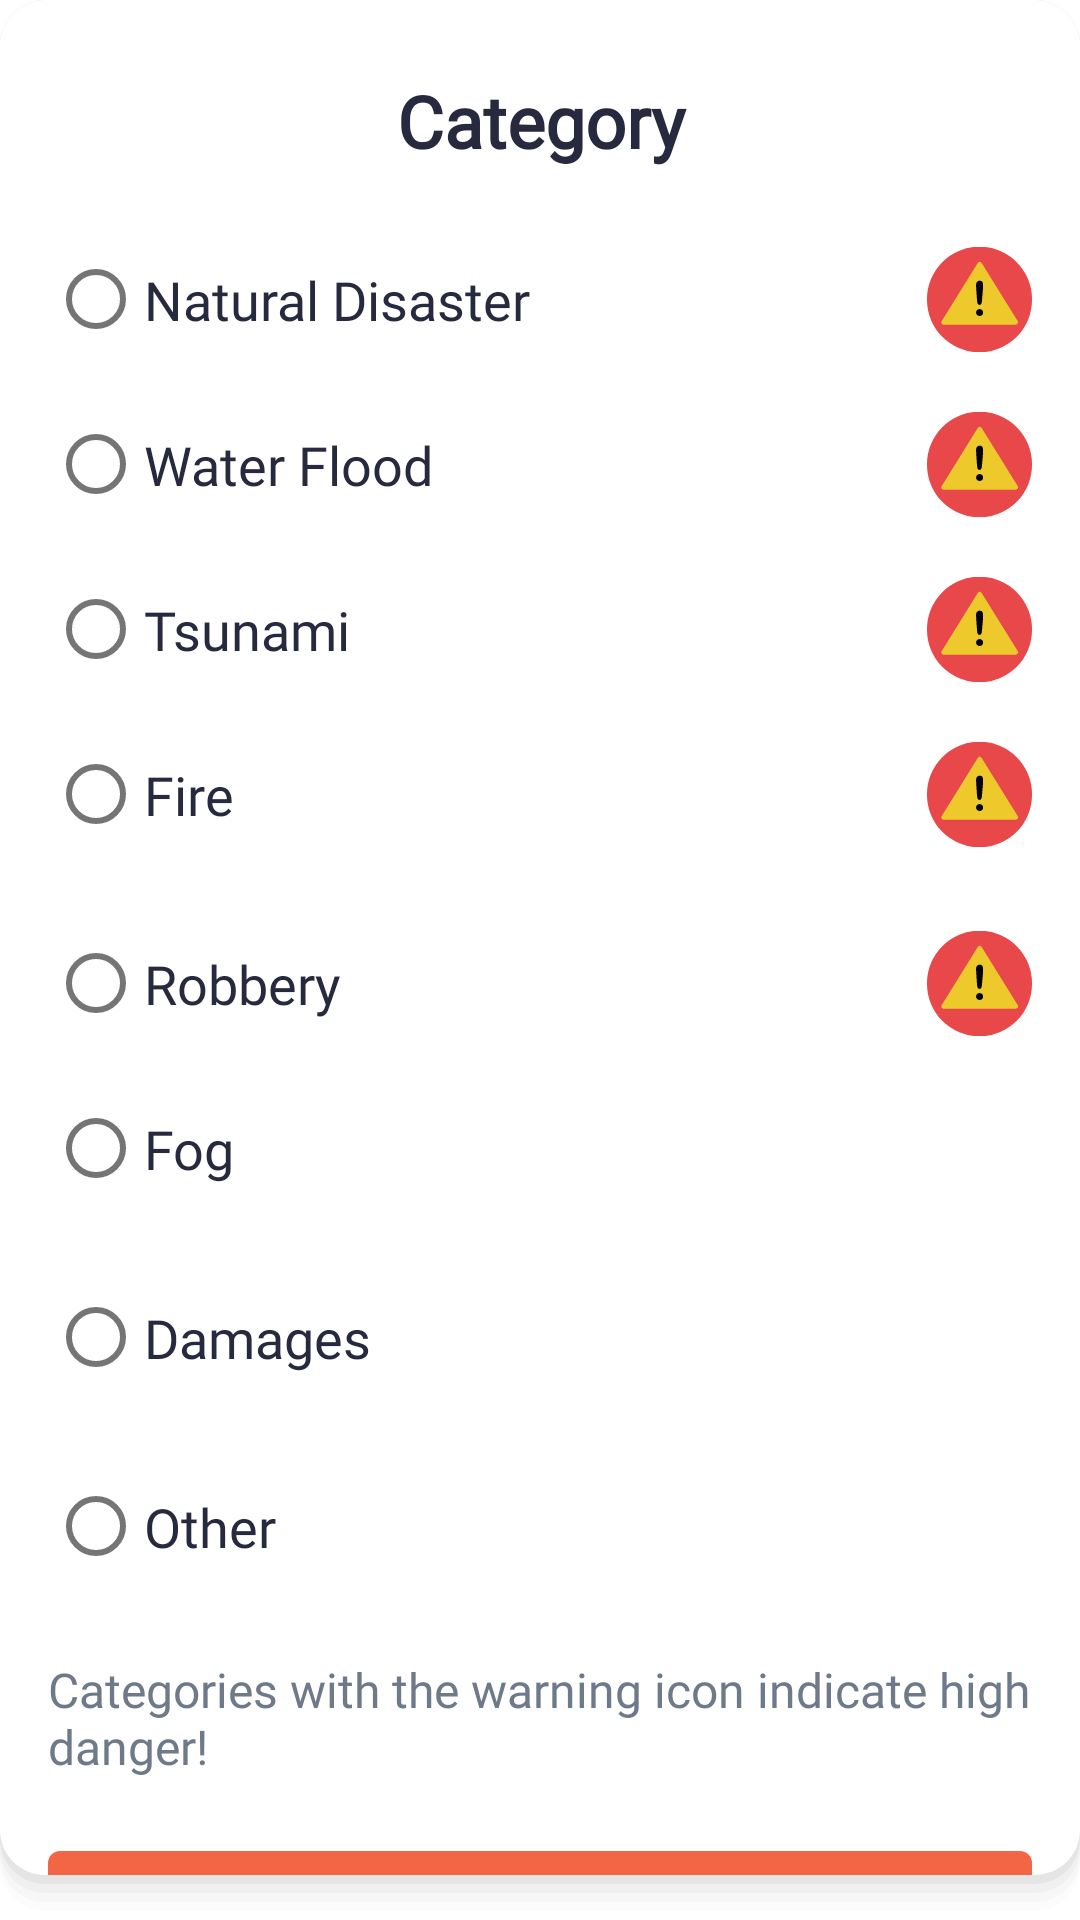

Produce the Android XML layout that renders to this screen, including the resource entries it uses.
<!-- AndroidManifest.xml: application theme Theme.Main -->
<!-- res/layout/dialog_select_category.xml -->
<?xml version="1.0" encoding="utf-8"?>
<FrameLayout xmlns:android="http://schemas.android.com/apk/res/android"
    xmlns:app="http://schemas.android.com/apk/res-auto"
    xmlns:tools="http://schemas.android.com/tools"
    android:layout_width="match_parent"
    android:layout_height="wrap_content"
    android:layout_gravity="center"
    android:gravity="center"
    tools:ignore="ContentDescription">

    <androidx.core.widget.NestedScrollView
        android:id="@+id/nestedScrollView_Body"
        android:layout_width="match_parent"
        android:layout_height="match_parent"
        android:background="@drawable/shape_container_all_corners"
        android:fillViewport="true"
        app:layout_constraintBottom_toBottomOf="parent"
        app:layout_constraintEnd_toEndOf="parent"
        app:layout_constraintStart_toStartOf="parent"
        app:layout_constraintTop_toTopOf="parent">

        <RelativeLayout
            android:layout_width="match_parent"
            android:layout_height="wrap_content"
            android:orientation="vertical">

            <androidx.constraintlayout.widget.ConstraintLayout
                android:layout_width="match_parent"
                android:layout_height="match_parent">

                <TextView
                    android:id="@+id/textView_Header"
                    android:layout_width="0dp"
                    android:layout_height="wrap_content"
                    android:layout_marginStart="16dp"
                    android:layout_marginTop="24dp"
                    android:layout_marginEnd="16dp"
                    android:fontFamily="@font/core_sans_cr_45_regular"
                    android:text="@string/category"
                    android:textAlignment="center"
                    android:textColor="@color/colorText"
                    android:textSize="@dimen/txt_font_size_header_24"
                    android:textStyle="bold"
                    app:layout_constraintEnd_toEndOf="parent"
                    app:layout_constraintStart_toStartOf="parent"
                    app:layout_constraintTop_toTopOf="parent" />

                <RadioGroup
                    android:id="@+id/radioGroup"
                    android:layout_width="0dp"
                    android:layout_height="wrap_content"
                    android:layout_marginTop="16dp"
                    android:weightSum="1"
                    app:layout_constraintEnd_toEndOf="@+id/textView_Header"
                    app:layout_constraintStart_toStartOf="@+id/textView_Header"
                    app:layout_constraintTop_toBottomOf="@+id/textView_Header">

                    <RadioButton
                        android:id="@+id/radioButtonNaturalDisasters"
                        android:layout_width="match_parent"
                        android:layout_height="55dp"
                        android:layout_gravity="start"
                        android:checked="false"
                        android:drawableEnd="@drawable/svg_warning"
                        android:drawablePadding="5dp"
                        android:fontFamily="@font/core_sans_cr_45_regular"
                        android:text="@string/natural_disaster"
                        android:textColor="@color/colorText"
                        android:textSize="18sp" />

                    <RadioButton
                        android:id="@+id/radioButtonWaterFlood"
                        android:layout_width="match_parent"
                        android:layout_height="55dp"
                        android:layout_gravity="start"
                        android:checked="false"
                        android:drawableEnd="@drawable/svg_warning"
                        android:drawablePadding="5dp"
                        android:fontFamily="@font/core_sans_cr_45_regular"
                        android:text="@string/water_flood"
                        android:textColor="@color/colorText"
                        android:textSize="18sp" />

                    <RadioButton
                        android:id="@+id/radioButtonTsunami"
                        android:layout_width="match_parent"
                        android:layout_height="55dp"
                        android:layout_gravity="start"
                        android:checked="false"
                        android:drawableEnd="@drawable/svg_warning"
                        android:drawablePadding="5dp"
                        android:fontFamily="@font/core_sans_cr_45_regular"
                        android:text="@string/tsunami"
                        android:textColor="@color/colorText"
                        android:textSize="18sp" />

                    <RadioButton
                        android:id="@+id/radioButtonFire"
                        android:layout_width="match_parent"
                        android:layout_height="55dp"
                        android:layout_gravity="start"
                        android:checked="false"
                        android:drawableEnd="@drawable/svg_warning"
                        android:drawablePadding="5dp"
                        android:fontFamily="@font/core_sans_cr_45_regular"
                        android:text="@string/fire"
                        android:textColor="@color/colorText"
                        android:textSize="18sp" />

                    <RadioButton
                        android:id="@+id/radioButtonRobbery"
                        android:layout_width="match_parent"
                        android:layout_height="55dp"
                        android:layout_gravity="start"
                        android:layout_marginTop="8dp"
                        android:checked="false"
                        android:drawableEnd="@drawable/svg_warning"
                        android:drawablePadding="5dp"
                        android:fontFamily="@font/core_sans_cr_45_regular"
                        android:text="@string/robbery"
                        android:textColor="@color/colorText"
                        android:textSize="18sp" />

                    <RadioButton
                        android:id="@+id/radioButtonFog"
                        android:layout_width="match_parent"
                        android:layout_height="55dp"
                        android:layout_gravity="start"
                        android:checked="false"
                        android:fontFamily="@font/core_sans_cr_45_regular"
                        android:text="@string/fog"
                        android:textColor="@color/colorText"
                        android:textSize="18sp" />

                    <RadioButton
                        android:id="@+id/radioButtonDamages"
                        android:layout_width="match_parent"
                        android:layout_height="55dp"
                        android:layout_gravity="start"
                        android:layout_marginTop="8dp"
                        android:checked="false"
                        android:fontFamily="@font/core_sans_cr_45_regular"
                        android:text="@string/damages"
                        android:textColor="@color/colorText"
                        android:textSize="18sp" />

                    <RadioButton
                        android:id="@+id/radioButtonOther"
                        android:layout_width="match_parent"
                        android:layout_height="55dp"
                        android:layout_gravity="start"
                        android:layout_marginTop="8dp"
                        android:checked="false"
                        android:fontFamily="@font/core_sans_cr_45_regular"
                        android:text="@string/other"
                        android:textColor="@color/colorText"
                        android:textSize="18sp" />

                </RadioGroup>

                <TextView
                    android:id="@+id/txt_Header_2"
                    android:layout_width="0dp"
                    android:layout_height="wrap_content"
                    android:layout_marginStart="16dp"
                    android:layout_marginTop="16dp"
                    android:layout_marginEnd="16dp"
                    android:fontFamily="@font/core_sans_cr_45_regular"
                    android:text="@string/category_red_warning"
                    android:textAlignment="textStart"
                    android:textColor="@color/colorText2"
                    android:textSize="@dimen/txt_font_size_header_16"
                    app:layout_constraintEnd_toEndOf="parent"
                    app:layout_constraintHorizontal_bias="0.0"
                    app:layout_constraintStart_toStartOf="parent"
                    app:layout_constraintTop_toBottomOf="@+id/radioGroup" />

                <com.google.android.material.button.MaterialButton
                    android:id="@+id/btn_Dialog_Select"
                    style="@style/ButtonStyle.PrimaryColor"
                    android:layout_width="0dp"
                    android:layout_height="@dimen/btn_height_small_37"
                    android:layout_marginTop="24dp"
                    android:layout_marginBottom="36dp"
                    android:text="@string/select"
                    app:backgroundTint="@null"
                    app:layout_constraintBottom_toBottomOf="parent"
                    app:layout_constraintEnd_toEndOf="@+id/radioGroup"
                    app:layout_constraintStart_toStartOf="@+id/radioGroup"
                    app:layout_constraintTop_toBottomOf="@+id/txt_Header_2" />


            </androidx.constraintlayout.widget.ConstraintLayout>
        </RelativeLayout>

    </androidx.core.widget.NestedScrollView>

</FrameLayout>
<!-- resources referenced by this layout -->
<resources>
  <color name="colorText">@color/colorSecondary</color>
  <color name="colorText2">@color/colorSecondary2</color>
  <dimen name="btn_height_small_37">37dp</dimen>
  <dimen name="txt_font_size_header_16">16sp</dimen>
  <dimen name="txt_font_size_header_24">24sp</dimen>
  <string name="category">Category</string>
  <string name="category_red_warning">Categories with the warning icon indicate high danger!</string>
  <string name="damages">Damages</string>
  <string name="fire">Fire</string>
  <string name="fog">Fog</string>
  <string name="natural_disaster">Natural Disaster</string>
  <string name="other">Other</string>
  <string name="robbery">Robbery</string>
  <string name="select">SELECT</string>
  <string name="tsunami">Tsunami</string>
  <string name="water_flood">Water Flood</string>
  <style name="ButtonStyle.PrimaryColor" parent="ButtonStyle">
          <item name="iconTint">@color/colorPrimary</item>
          <item name="android:background">@drawable/ripple_btn_primary_color_selector</item>
          <item name="android:textColor">@color/colorWhite</item>
      </style>
  <style name="Theme.Main" parent="Theme.MaterialComponents.DayNight.DarkActionBar">
          
          <item name="colorPrimary">@color/colorPrimary</item>
          <item name="colorPrimaryVariant">@color/colorPrimaryLight</item>
          <item name="colorOnPrimary">@color/colorWhiteLight</item>
          
          <item name="colorSecondary">@color/colorPrimary</item>
          <item name="colorSecondaryVariant">@color/colorPrimaryLight</item>
          <item name="colorOnSecondary">@color/colorBlack</item>
          
          <item name="android:statusBarColor">@color/colorStatusBar</item>
  
          <item name="colorError">@color/colorSnackBarErrorBg</item>
          <item name="snackbarStyle">@style/Widget.MyApp.Snackbar</item>
  
          <item name="windowSplashScreenBackground">@color/colorPrimary</item>
          <item name="windowSplashScreenAnimatedIcon">@drawable/svg_alert</item>
      </style>
  <color name="colorSecondary">#272A3F</color>
  <color name="colorSecondary2">#6E7989</color>
  <color name="colorContainer">@color/colorWhite</color>
  <style name="ButtonStyle" parent="Widget.AppCompat.Button.Borderless">
          <item name="android:fontFamily">@font/core_sans_cr_55_medium</item>
          <item name="iconSize">@dimen/btn_font_size_small_14</item>
          <item name="iconGravity">textStart</item>
          <item name="iconPadding">10dp</item>
          <item name="android:paddingEnd">19dp</item>
          <item name="android:paddingStart">19dp</item>
          <item name="android:gravity">center</item>
          <item name="android:textAlignment">center</item>
          <item name="android:textSize">@dimen/btn_font_size_small_14</item>
          <item name="backgroundTint">@null</item>
      </style>
  <color name="colorPrimary">#f36645</color>
  <color name="colorWhite">#FFFFFF</color>
  <color name="colorPrimaryLight">#ff8348</color>
  <color name="colorWhiteLight">#F4F7FA</color>
  <color name="colorBlack">#1D2021</color>
  <color name="colorStatusBar">@color/colorPrimary</color>
  <color name="colorSnackBarErrorBg">#F34949</color>
  <style name="Widget.MyApp.Snackbar" parent="@style/Widget.MaterialComponents.Snackbar">
          
          <item name="android:layout_margin">0dp</item>
          
          <item name="android:padding">0dp</item>
      </style>
  <dimen name="btn_font_size_small_14">14sp</dimen>
  <color name="colorPrimaryLightLowOpacity">#EBFBEF</color>
</resources>
